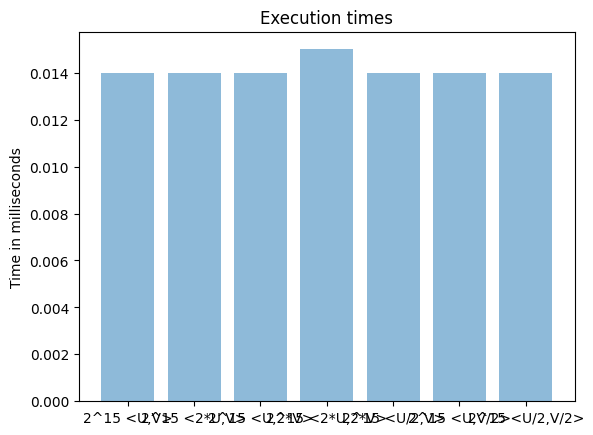

Recreate this plot in Python.
import matplotlib.pyplot as plt; plt.rcdefaults()
import numpy as np
import matplotlib.pyplot as plt

objects = ('2^15 <U,V>','2^15 <2*U,V>','2^15 <U,2*V>','2^15 <2*U,2*V>','2^15 <U/2,V>','2^15 <U,V/2>','2^15 <U/2,V/2>')
y_pos = np.arange(len(objects))
performance = [0.014,0.014,0.014,0.015,0.014,0.014,0.014]
 
plt.bar(y_pos, performance, align='center', alpha=0.5)
plt.xticks(y_pos, objects)
plt.ylabel('Time in milliseconds')
plt.title('Execution times')
 
plt.show()
